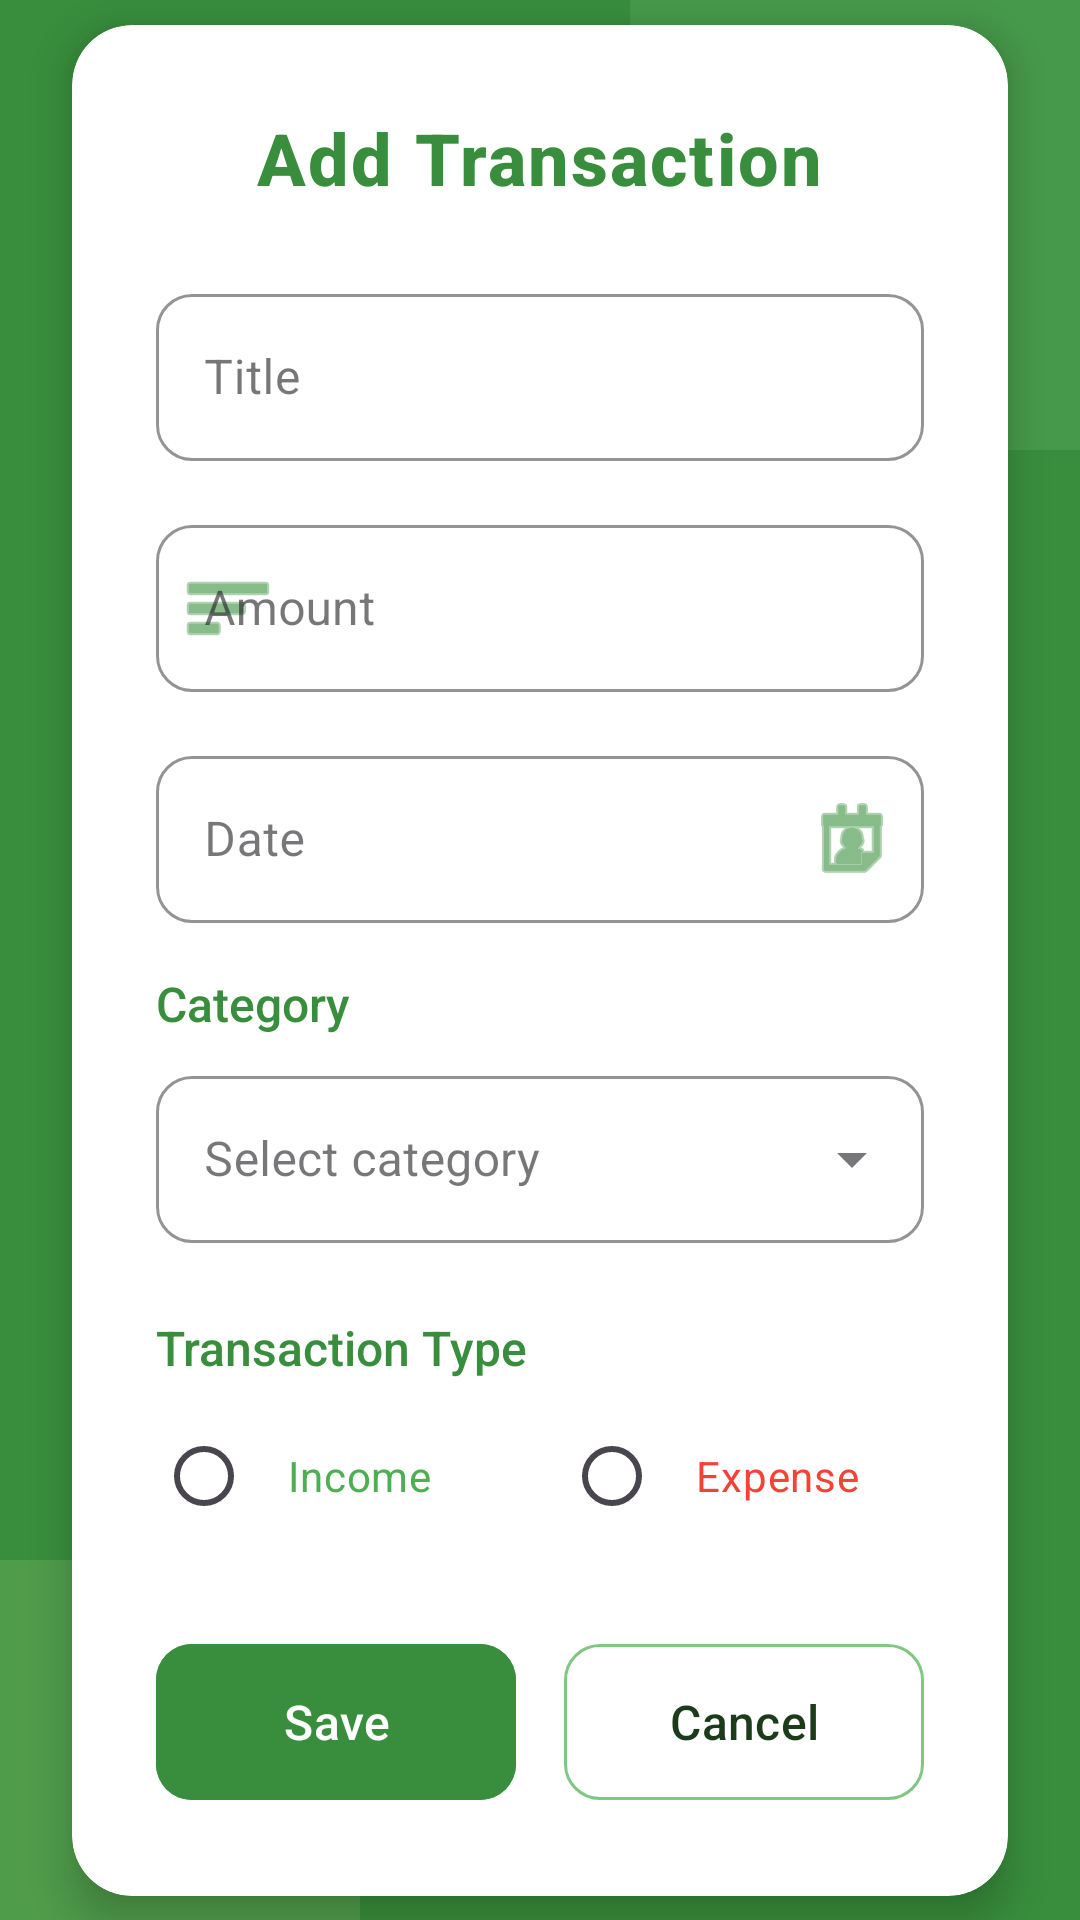

The Android layout XML behind this screen, and the referenced resources:
<!-- AndroidManifest.xml: application theme Theme.FinanceTrackerApp -->
<!-- res/layout/activity_add_transaction.xml -->
<?xml version="1.0" encoding="utf-8"?>
<androidx.constraintlayout.widget.ConstraintLayout xmlns:android="http://schemas.android.com/apk/res/android"
    xmlns:app="http://schemas.android.com/apk/res-auto"
    android:layout_width="match_parent"
    android:layout_height="match_parent"
    android:background="@color/colorPrimary">

    
    <View
        android:id="@+id/decorativeTopAccent"
        android:layout_width="150dp"
        android:layout_height="150dp"
        android:background="@color/colorAccent"
        android:alpha="0.2"
        app:layout_constraintTop_toTopOf="parent"
        app:layout_constraintEnd_toEndOf="parent" />

    
    <View
        android:id="@+id/decorativeBottomAccent"
        android:layout_width="120dp"
        android:layout_height="120dp"
        android:background="@color/colorSecondary"
        android:alpha="0.2"
        app:layout_constraintBottom_toBottomOf="parent"
        app:layout_constraintStart_toStartOf="parent" />

    <androidx.cardview.widget.CardView
        android:layout_width="match_parent"
        android:layout_height="wrap_content"
        android:layout_margin="24dp"
        app:cardCornerRadius="20dp"
        app:cardElevation="8dp"
        android:backgroundTint="@android:color/white"
        app:layout_constraintTop_toTopOf="parent"
        app:layout_constraintBottom_toBottomOf="parent"
        app:layout_constraintStart_toStartOf="parent"
        app:layout_constraintEnd_toEndOf="parent">

        <LinearLayout
            android:layout_width="match_parent"
            android:layout_height="wrap_content"
            android:orientation="vertical"
            android:padding="28dp">

            
            <TextView
                android:layout_width="wrap_content"
                android:layout_height="wrap_content"
                android:text="Add Transaction"
                android:textSize="24sp"
                android:textStyle="bold"
                android:fontFamily="sans-serif-medium"
                android:letterSpacing="0.03"
                android:textColor="@color/colorPrimary"
                android:layout_gravity="center_horizontal"
                android:layout_marginBottom="24dp"/>

            
            <com.google.android.material.textfield.TextInputLayout
                android:id="@+id/tilTitle"
                style="@style/Widget.MaterialComponents.TextInputLayout.OutlinedBox"
                android:layout_width="match_parent"
                android:layout_height="wrap_content"
                android:hint="Title"
                app:boxCornerRadiusBottomEnd="12dp"
                app:boxCornerRadiusBottomStart="12dp" 
                app:boxCornerRadiusTopEnd="12dp"
                app:boxCornerRadiusTopStart="12dp"
                app:boxStrokeColor="@color/colorPrimary"
                app:hintTextColor="@color/colorPrimary"
                android:layout_marginBottom="16dp">

                <com.google.android.material.textfield.TextInputEditText
                    android:id="@+id/etTitle"
                    android:layout_width="match_parent"
                    android:layout_height="wrap_content"
                    android:textColor="@color/textPrimary" />
            </com.google.android.material.textfield.TextInputLayout>

            
            <com.google.android.material.textfield.TextInputLayout
                android:id="@+id/tilAmount"
                style="@style/Widget.MaterialComponents.TextInputLayout.OutlinedBox"
                android:layout_width="match_parent"
                android:layout_height="wrap_content"
                android:hint="Amount"
                app:boxCornerRadiusBottomEnd="12dp"
                app:boxCornerRadiusBottomStart="12dp" 
                app:boxCornerRadiusTopEnd="12dp"
                app:boxCornerRadiusTopStart="12dp"
                app:boxStrokeColor="@color/colorPrimary"
                app:hintTextColor="@color/colorPrimary"
                android:layout_marginBottom="16dp"
                app:startIconDrawable="@android:drawable/ic_menu_sort_by_size"
                app:startIconTint="@color/colorPrimary">

                <com.google.android.material.textfield.TextInputEditText
                    android:id="@+id/etAmount"
                    android:layout_width="match_parent"
                    android:layout_height="wrap_content"
                    android:inputType="numberDecimal"
                    android:textColor="@color/textPrimary" />
            </com.google.android.material.textfield.TextInputLayout>

            
            <com.google.android.material.textfield.TextInputLayout
                android:id="@+id/tilDate"
                style="@style/Widget.MaterialComponents.TextInputLayout.OutlinedBox"
                android:layout_width="match_parent"
                android:layout_height="wrap_content"
                android:hint="Date"
                app:boxCornerRadiusBottomEnd="12dp"
                app:boxCornerRadiusBottomStart="12dp" 
                app:boxCornerRadiusTopEnd="12dp"
                app:boxCornerRadiusTopStart="12dp"
                app:boxStrokeColor="@color/colorPrimary"
                app:hintTextColor="@color/colorPrimary"
                app:endIconDrawable="@android:drawable/ic_menu_my_calendar"
                app:endIconTint="@color/colorPrimary"
                app:endIconMode="custom"
                android:layout_marginBottom="16dp">

                <com.google.android.material.textfield.TextInputEditText
                    android:id="@+id/etDate"
                    android:layout_width="match_parent"
                    android:layout_height="wrap_content"
                    android:focusable="false"
                    android:clickable="true"
                    android:textColor="@color/textPrimary" />
            </com.google.android.material.textfield.TextInputLayout>

            
            <TextView
                android:layout_width="wrap_content"
                android:layout_height="wrap_content"
                android:text="Category"
                android:textSize="16sp"
                android:textColor="@color/colorPrimary"
                android:fontFamily="sans-serif-medium"
                android:layout_marginBottom="8dp"/>

            <com.google.android.material.textfield.TextInputLayout
                style="@style/Widget.MaterialComponents.TextInputLayout.OutlinedBox.ExposedDropdownMenu"
                android:layout_width="match_parent"
                android:layout_height="wrap_content"
                app:boxCornerRadiusBottomEnd="12dp"
                app:boxCornerRadiusBottomStart="12dp" 
                app:boxCornerRadiusTopEnd="12dp"
                app:boxCornerRadiusTopStart="12dp"
                app:boxStrokeColor="@color/colorPrimary"
                app:hintTextColor="@color/colorPrimary"
                android:layout_marginBottom="24dp">

                <AutoCompleteTextView
                    android:id="@+id/spCategory"
                    android:layout_width="match_parent"
                    android:layout_height="wrap_content"
                    android:hint="Select category"
                    android:textColor="@color/textPrimary"
                    android:inputType="none"/>
            </com.google.android.material.textfield.TextInputLayout>

            
            <TextView
                android:layout_width="wrap_content"
                android:layout_height="wrap_content"
                android:text="Transaction Type"
                android:textSize="16sp"
                android:textColor="@color/colorPrimary"
                android:fontFamily="sans-serif-medium"
                android:layout_marginBottom="8dp"/>

            <RadioGroup
                android:id="@+id/transactionTypeGroup"
                android:layout_width="match_parent"
                android:layout_height="wrap_content"
                android:orientation="horizontal"
                android:layout_marginBottom="28dp">

                <RadioButton
                    android:id="@+id/radioIncome"
                    android:layout_width="0dp"
                    android:layout_height="wrap_content"
                    android:layout_weight="1"
                    android:text="Income"
                    android:textColor="@color/income_green"
                    android:buttonTint="@color/income_green"
                    android:padding="12dp"
                    android:background="@android:color/transparent"
                    android:layout_marginEnd="8dp"/>

                <RadioButton
                    android:id="@+id/radioExpense"
                    android:layout_width="0dp"
                    android:layout_height="wrap_content"
                    android:layout_weight="1"
                    android:text="Expense"
                    android:textColor="@color/expense_red"
                    android:buttonTint="@color/expense_red"
                    android:padding="12dp"
                    android:background="@android:color/transparent"
                    android:layout_marginStart="8dp"/>
            </RadioGroup>

            
            <LinearLayout
                android:layout_width="match_parent"
                android:layout_height="wrap_content"
                android:orientation="horizontal"
                android:weightSum="2">

                <com.google.android.material.button.MaterialButton
                    android:id="@+id/btnSaveTransaction"
                    android:layout_width="0dp"
                    android:layout_height="60dp"
                    android:layout_weight="1"
                    android:text="Save"
                    android:textAllCaps="false"
                    android:textSize="16sp"
                    android:fontFamily="sans-serif-medium"
                    android:textColor="@android:color/white"
                    android:backgroundTint="@color/colorPrimary"
                    app:cornerRadius="12dp"
                    android:layout_marginEnd="8dp"/>

                <com.google.android.material.button.MaterialButton
                    android:id="@+id/btnCancel"
                    android:layout_width="0dp"
                    android:layout_height="60dp"
                    android:layout_weight="1"
                    android:text="Cancel"
                    android:textAllCaps="false"
                    android:textSize="16sp"
                    android:fontFamily="sans-serif-medium"
                    android:textColor="@color/textPrimary"
                    android:backgroundTint="@android:color/white"
                    app:strokeColor="@color/colorAccent"
                    app:strokeWidth="1dp"
                    app:cornerRadius="12dp"
                    android:layout_marginStart="8dp"/>
            </LinearLayout>
        </LinearLayout>
    </androidx.cardview.widget.CardView>
</androidx.constraintlayout.widget.ConstraintLayout>
<!-- resources referenced by this layout -->
<resources>
  <color name="colorAccent">#81C784</color>
  <color name="colorPrimary">#388E3C</color>
  <color name="colorSecondary">#AED581</color>
  <color name="expense_red">#F44336</color>
  <color name="income_green">#4CAF50</color>
  <color name="textPrimary">#1B3B1A</color>
  <style name="Theme.FinanceTrackerApp" parent="Base.Theme.FinanceTrackerApp" />
  <style name="Base.Theme.FinanceTrackerApp" parent="Theme.Material3.DayNight.NoActionBar">
          
          
      </style>
</resources>
